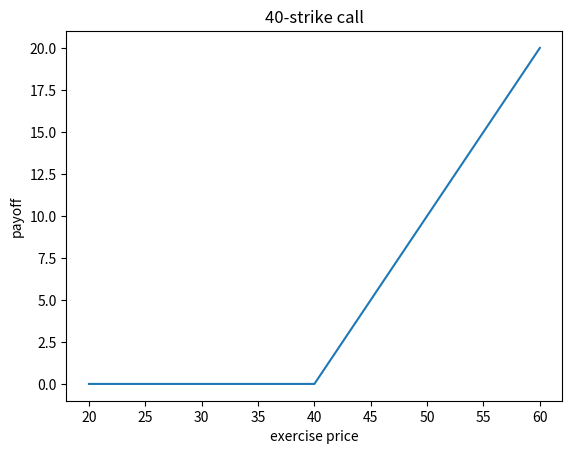

Write the Python code that produced this figure.
#!/usr/bin/env python3
# -*- coding: utf-8 -*-
"""
Created on Sat Jan 26 21:26:30 2019
[redacted]
"""

import numpy as np
import matplotlib.pyplot as plt

'''=========
option class init
=========='''
class VanillaOption:
    def __init__(
        self,
        otype = 1, # 1: 'call'
                  # -1: 'put'
        strike = 110.,
        maturity = 1.,
        market_price = 10.):
      self.otype = otype
      self.strike = strike
      self.maturity = maturity
      self.market_price = market_price #this will be used for calibration
      
        
    def payoff(self, s): #s: excercise price
      otype = self.otype
      k = self.strike
      return np.max([0, (s - k)*otype])
  

if __name__ == '__main__':
    #create option instance, maturity is just arbitrarily given
    option1 = VanillaOption(otype = 1, strike = 40, maturity= 1., market_price=38.) 
    ss = np.arange(20,61) #exercise price
    
    payoff = [option1.payoff(s) for s in ss] #compute payoff
    plt.plot(ss, payoff)
    plt.xlabel('exercise price')
    plt.ylabel('payoff')
    plt.title('40-strike call');
